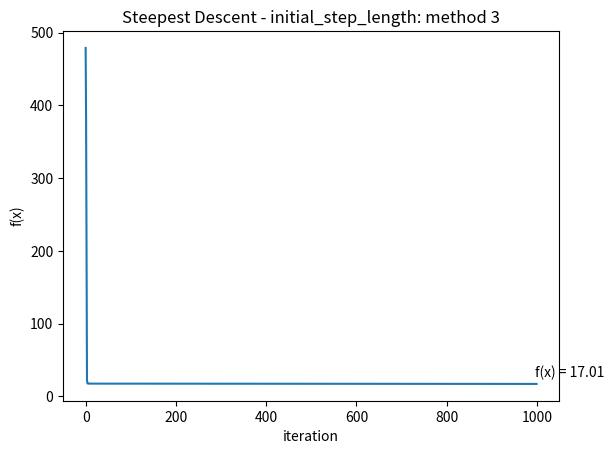
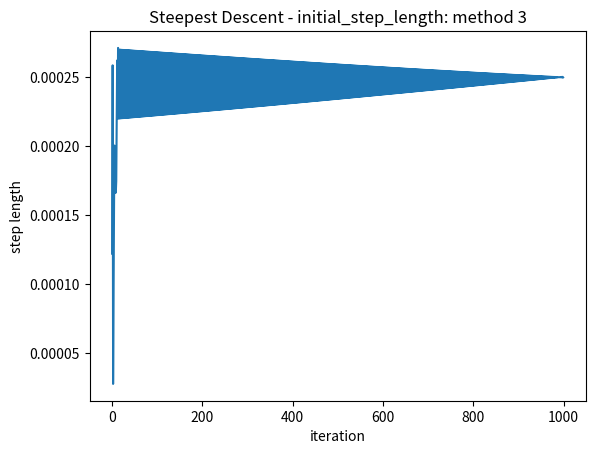

Recreate these plots in Python, in order.
import numpy as np
import matplotlib.pyplot as plt


# optimization

# define function, f(x1, x2) = 100 * (x2 - x1^2)^2 + (1 − x1)^2
def f(x1, x2):
    return 100 * (x2 - x1 ** 2) ** 2 + (1 - x1) ** 2


# Compute the gradient of f(x1, x2)
def grad_f(x1, x2):
    return np.array([
        400 * x1 ** 3 - 400 * x1 * x2 + 2 * x1 - 2,
        200 * x2 - 200 * x1 ** 2
    ])


# compute the Hessian of f(x1, x2)
def hessian_f(x1, x2):
    return np.array([
        [1200 * x1 ** 2 - 400 * x2 + 2, -400 * x1],
        [-400 * x1, 200]
    ])


def backtracking_line_search(x, p, initial_alpha=1, c1=10e-4, c2=0.99, rho=0.5):
    def armijo(alpha):
        return f(x[0] + alpha * p[0], x[1] + alpha * p[1]) <= f(x[0], x[1]) + \
               c1 * alpha * np.dot(grad_f(x[0], x[1]), p)

    def curvature(alpha):
        return np.dot(grad_f(x[0] + alpha * p[0], x[1] + alpha * p[1]), p) >= \
               c2 * np.dot(grad_f(x[0], x[1]), p)

    alpha = initial_alpha

    while not armijo(alpha):
        alpha = alpha * rho

    return alpha


method = '3'


def initialize_alpha(i, last_alpha, last_f, last_gradient, last_p, p_k, x):
    initial_alpha = 1

    if i >= 1:
        if method == '0':
            initial_alpha = 1

        if method == '1':
            initial_alpha = (2.0 * (f(x[0], x[1]) - last_f)) / np.dot(last_gradient, last_p)

        if method == '2':
            initial_alpha = (last_alpha * np.dot(last_gradient, last_p)) / np.dot(grad_f(x[0], x[1]), p_k)

        if method == '3':
            initial_alpha = (2.0 * (f(x[0], x[1]) - last_f)) / np.dot(grad_f(x[0], x[1]), p_k)
    return initial_alpha


class SteepestDescent:
    def __init__(self, x0, max_iter=1000):
        self.x0 = x0
        self.max_iter = max_iter

    def optimize(self):
        fs = []
        alphas = []

        x = self.x0

        last_alpha = 1
        last_gradient = grad_f(x[0], x[1])
        last_p = -grad_f(x[0], x[1])
        last_f = f(x[0], x[1])

        for i in range(self.max_iter):
            p_k = - grad_f(x[0], x[1])

            # compute alpha
            initial_alpha = initialize_alpha(i, last_alpha, last_f, last_gradient, last_p, p_k, x)
            alpha = backtracking_line_search(x, p_k, initial_alpha)

            last_x = x.copy()
            last_alpha = initial_alpha
            last_gradient = grad_f(x[0], x[1])
            last_p = -grad_f(x[0], x[1])
            last_f = f(x[0], x[1])

            # update x
            x = x + alpha * p_k

            fs.append(f(x[0], x[1]))
            alphas.append(alpha)

            if np.linalg.norm(x - last_x) < 1e-6:
                print(50 * '*', 'break')
                break
            print(alpha, f(x[0], x[1]), x[0], x[1])

        return x, fs, alphas


class Newton:
    def __init__(self, x0, max_iter=1000):
        self.x0 = x0
        self.max_iter = max_iter

    def optimize(self):
        fs = []
        alphas = []

        x = self.x0

        last_alpha = 1
        last_gradient = grad_f(x[0], x[1])
        last_p = -grad_f(x[0], x[1])
        last_f = f(x[0], x[1])

        for i in range(self.max_iter):
            p_k = - np.dot(np.linalg.inv(hessian_f(x[0], x[1])), grad_f(x[0], x[1]))

            # compute alpha
            initial_alpha = initialize_alpha(i, last_alpha, last_f, last_gradient, last_p, p_k, x)
            alpha = backtracking_line_search(x, p_k, initial_alpha)

            last_x = x.copy()
            last_alpha = initial_alpha
            last_gradient = grad_f(x[0], x[1])
            last_p = -grad_f(x[0], x[1])
            last_f = f(x[0], x[1])

            # update x
            x = x + alpha * p_k

            fs.append(f(x[0], x[1]))
            alphas.append(alpha)

            if np.linalg.norm(x - last_x) < 1e-6:
                print(50 * '*', 'break')
                break
            print(alpha, f(x[0], x[1]), x[0], x[1])
        return x, fs, alphas


x0 = np.array([-4, 10])

x, fs, alphas = SteepestDescent(x0).optimize()
# x, fs, alphas = Newton(x0).optimize()

plt.plot(fs)
plt.ylabel('f(x)')
plt.xlabel('iteration')
plt.annotate('f(x) = %.2f' % fs[-1], xy=(len(fs) - 5, 10 + fs[-1]))
plt.title(f'Steepest Descent - initial_step_length: method {method}')
plt.figure()

plt.ylabel('step length')
plt.xlabel('iteration')
plt.title(f'Steepest Descent - initial_step_length: method {method}')
plt.plot(alphas)
plt.show()
